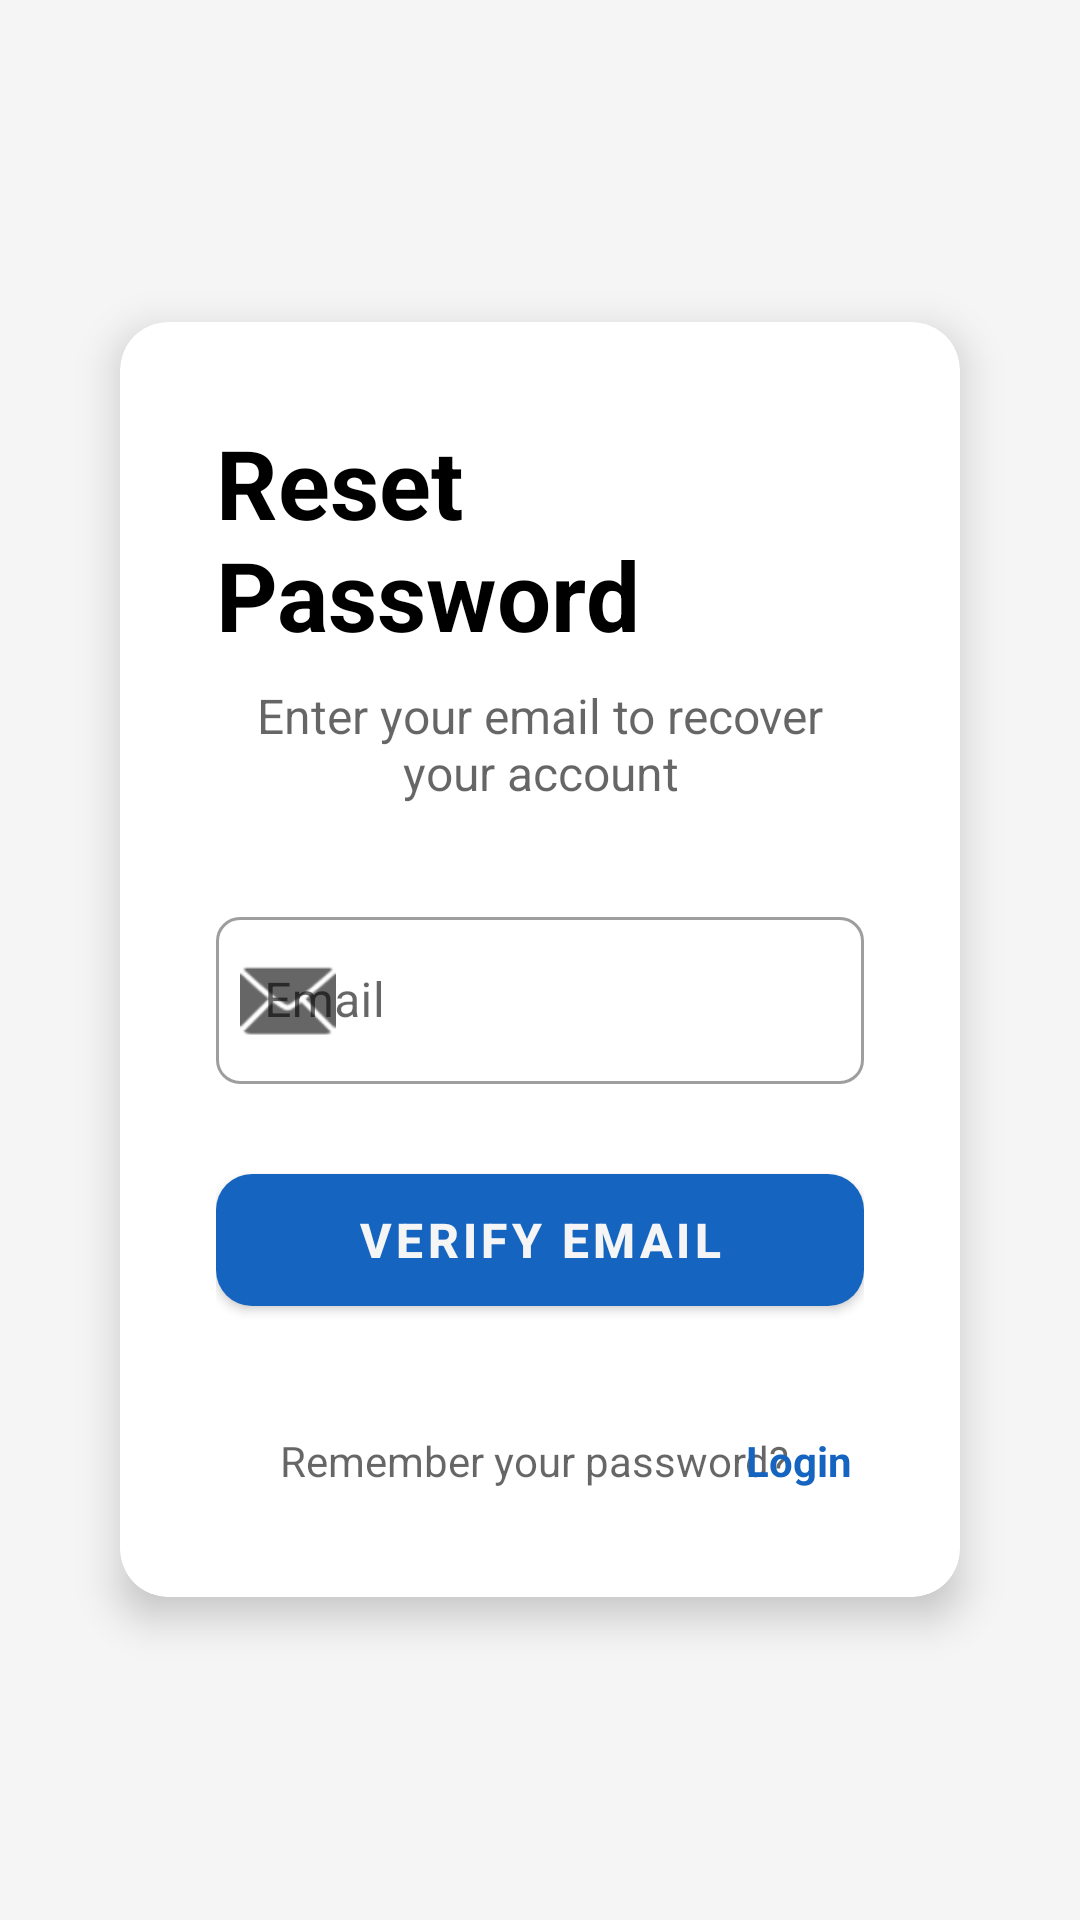

Layout XML and referenced resources for this Android screen:
<!-- AndroidManifest.xml: application theme AppTheme -->
<!-- res/layout/forgot_password.xml -->
<?xml version="1.0" encoding="utf-8"?>
<RelativeLayout xmlns:android="http://schemas.android.com/apk/res/android"
    xmlns:app="http://schemas.android.com/apk/res-auto"
    xmlns:tools="http://schemas.android.com/tools"
    android:layout_width="match_parent"
    android:layout_height="match_parent"
    android:background="@color/bgColor"
    android:padding="24dp"
    tools:context=".activities.auth.ForgotPasswordActivity">

    
    <ScrollView
        android:layout_width="match_parent"
        android:layout_height="match_parent"
        android:fillViewport="true">

        <LinearLayout
            android:layout_width="match_parent"
            android:layout_height="wrap_content"
            android:orientation="vertical"
            android:gravity="center_vertical">

            
            <com.google.android.material.card.MaterialCardView
                android:layout_width="match_parent"
                android:layout_height="wrap_content"
                android:layout_marginHorizontal="16dp"
                android:layout_marginTop="32dp"
                android:layout_marginBottom="32dp"
                app:cardCornerRadius="16dp"
                app:cardElevation="8dp"
                app:cardBackgroundColor="?attr/colorSurface">

                <LinearLayout
                    android:layout_width="match_parent"
                    android:layout_height="wrap_content"
                    android:orientation="vertical"
                    android:padding="32dp">

                    
                    <TextView
                        android:layout_width="wrap_content"
                        android:layout_height="wrap_content"
                        android:layout_gravity="center_horizontal"
                        android:layout_marginBottom="8dp"
                        android:text="Reset Password"
                        android:textSize="32sp"
                        android:textStyle="bold"
                        android:textColor="?attr/colorOnSurface" />

                    <TextView
                        android:layout_width="wrap_content"
                        android:layout_height="wrap_content"
                        android:layout_gravity="center_horizontal"
                        android:layout_marginBottom="32dp"
                        android:text="Enter your email to recover your account"
                        android:textSize="16sp"
                        android:textColor="?android:attr/textColorSecondary"
                        android:gravity="center" />

                    
                    <com.google.android.material.textfield.TextInputLayout
                        android:id="@+id/emailLayout"
                        style="@style/Widget.MaterialComponents.TextInputLayout.OutlinedBox"
                        android:layout_width="match_parent"
                        android:layout_height="wrap_content"
                        android:layout_marginBottom="24dp"
                        android:hint="Email"
                        app:boxCornerRadiusTopStart="8dp"
                        app:boxCornerRadiusTopEnd="8dp"
                        app:boxCornerRadiusBottomStart="8dp"
                        app:boxCornerRadiusBottomEnd="8dp"
                        app:startIconDrawable="@android:drawable/ic_dialog_email">

                        <com.google.android.material.textfield.TextInputEditText
                            android:id="@+id/email"
                            android:layout_width="match_parent"
                            android:layout_height="wrap_content"
                            android:inputType="textEmailAddress"
                            android:imeOptions="actionNext"
                            android:singleLine="true" />

                    </com.google.android.material.textfield.TextInputLayout>

                    
                    <com.google.android.material.button.MaterialButton
                        android:id="@+id/verifyButton"
                        android:layout_width="match_parent"
                        android:layout_height="56dp"
                        android:layout_marginBottom="24dp"
                        android:text="Verify Email"
                        android:textSize="16sp"
                        android:textStyle="bold"
                        app:cornerRadius="12dp" />

                    
                    <TextView
                        android:id="@+id/securityQuestionText"
                        android:layout_width="match_parent"
                        android:layout_height="wrap_content"
                        android:layout_marginBottom="8dp"
                        android:text="Security Question"
                        android:textSize="16sp"
                        android:textStyle="bold"
                        android:textColor="?attr/colorOnSurface"
                        android:visibility="gone" />

                    
                    <com.google.android.material.textfield.TextInputLayout
                        android:id="@+id/securityAnswerLayout"
                        style="@style/Widget.MaterialComponents.TextInputLayout.OutlinedBox"
                        android:layout_width="match_parent"
                        android:layout_height="wrap_content"
                        android:layout_marginBottom="16dp"
                        android:hint="Security Answer"
                        app:boxCornerRadiusTopStart="8dp"
                        app:boxCornerRadiusTopEnd="8dp"
                        app:boxCornerRadiusBottomStart="8dp"
                        app:boxCornerRadiusBottomEnd="8dp"
                        app:startIconDrawable="@android:drawable/ic_menu_help"
                        android:visibility="gone">

                        <com.google.android.material.textfield.TextInputEditText
                            android:id="@+id/securityAnswer"
                            android:layout_width="match_parent"
                            android:layout_height="wrap_content"
                            android:inputType="text"
                            android:imeOptions="actionNext"
                            android:singleLine="true" />

                    </com.google.android.material.textfield.TextInputLayout>

                    
                    <com.google.android.material.textfield.TextInputLayout
                        android:id="@+id/newPasswordLayout"
                        style="@style/Widget.MaterialComponents.TextInputLayout.OutlinedBox"
                        android:layout_width="match_parent"
                        android:layout_height="wrap_content"
                        android:layout_marginBottom="16dp"
                        android:hint="New Password"
                        app:passwordToggleEnabled="true"
                        app:boxCornerRadiusTopStart="8dp"
                        app:boxCornerRadiusTopEnd="8dp"
                        app:boxCornerRadiusBottomStart="8dp"
                        app:boxCornerRadiusBottomEnd="8dp"
                        app:startIconDrawable="@android:drawable/ic_lock_lock"
                        android:visibility="gone">

                        <com.google.android.material.textfield.TextInputEditText
                            android:id="@+id/newPassword"
                            android:layout_width="match_parent"
                            android:layout_height="wrap_content"
                            android:inputType="textPassword"
                            android:imeOptions="actionNext" />

                    </com.google.android.material.textfield.TextInputLayout>

                    
                    <com.google.android.material.textfield.TextInputLayout
                        android:id="@+id/confirmPasswordLayout"
                        style="@style/Widget.MaterialComponents.TextInputLayout.OutlinedBox"
                        android:layout_width="match_parent"
                        android:layout_height="wrap_content"
                        android:layout_marginBottom="24dp"
                        android:hint="Confirm New Password"
                        app:passwordToggleEnabled="true"
                        app:boxCornerRadiusTopStart="8dp"
                        app:boxCornerRadiusTopEnd="8dp"
                        app:boxCornerRadiusBottomStart="8dp"
                        app:boxCornerRadiusBottomEnd="8dp"
                        app:startIconDrawable="@android:drawable/ic_lock_lock"
                        android:visibility="gone">

                        <com.google.android.material.textfield.TextInputEditText
                            android:id="@+id/confirmPassword"
                            android:layout_width="match_parent"
                            android:layout_height="wrap_content"
                            android:inputType="textPassword"
                            android:imeOptions="actionDone" />

                    </com.google.android.material.textfield.TextInputLayout>

                    
                    <com.google.android.material.button.MaterialButton
                        android:id="@+id/resetPasswordButton"
                        android:layout_width="match_parent"
                        android:layout_height="56dp"
                        android:layout_marginBottom="16dp"
                        android:text="Reset Password"
                        android:textSize="16sp"
                        android:textStyle="bold"
                        app:cornerRadius="12dp"
                        android:visibility="gone" />

                    
                    <RelativeLayout
                        android:layout_width="match_parent"
                        android:layout_height="wrap_content"
                        android:layout_marginTop="8dp">

                        <TextView
                            android:layout_width="wrap_content"
                            android:layout_height="wrap_content"
                            android:layout_centerInParent="true"
                            android:text="Remember your password? "
                            android:textColor="?android:attr/textColorSecondary"
                            android:textSize="14sp" />

                        <TextView
                            android:id="@+id/loginText"
                            android:layout_width="wrap_content"
                            android:layout_height="wrap_content"
                            android:layout_alignParentEnd="true"
                            android:layout_centerVertical="true"
                            android:text="Login"
                            android:textColor="?attr/colorPrimary"
                            android:textSize="14sp"
                            android:textStyle="bold"
                            android:clickable="true"
                            android:focusable="true"
                            android:padding="4dp" />

                    </RelativeLayout>

                </LinearLayout>

            </com.google.android.material.card.MaterialCardView>

        </LinearLayout>

    </ScrollView>

</RelativeLayout>
<!-- resources referenced by this layout -->
<resources>
  <color name="bgColor">#F5F5F5</color>
  <style name="AppTheme" parent="Theme.MaterialComponents.Light.NoActionBar">
  		<item name="android:statusBarColor">@android:color/transparent</item>
  		<item name="android:navigationBarColor">@android:color/transparent</item>
  		<item name="android:windowLightStatusBar">?attr/isLightTheme</item>
  		<item name="colorPrimary">@color/colorPrimary</item>
  		<item name="colorPrimaryVariant">@color/colorPrimaryDark</item>
  		<item name="colorOnPrimary">@color/bgColor</item>
  		<item name="colorSecondary">@color/colorAccent</item>
  		<item name="colorOnSecondary">@color/textColor</item>
  		<item name="android:textColorPrimary">@android:color/black</item>
  	</style>
  <color name="colorPrimary">#1565C0</color>
  <color name="colorPrimaryDark">#0D47A1</color>
  <color name="colorAccent">#FFC107</color>
  <color name="textColor">#212121</color>
</resources>
